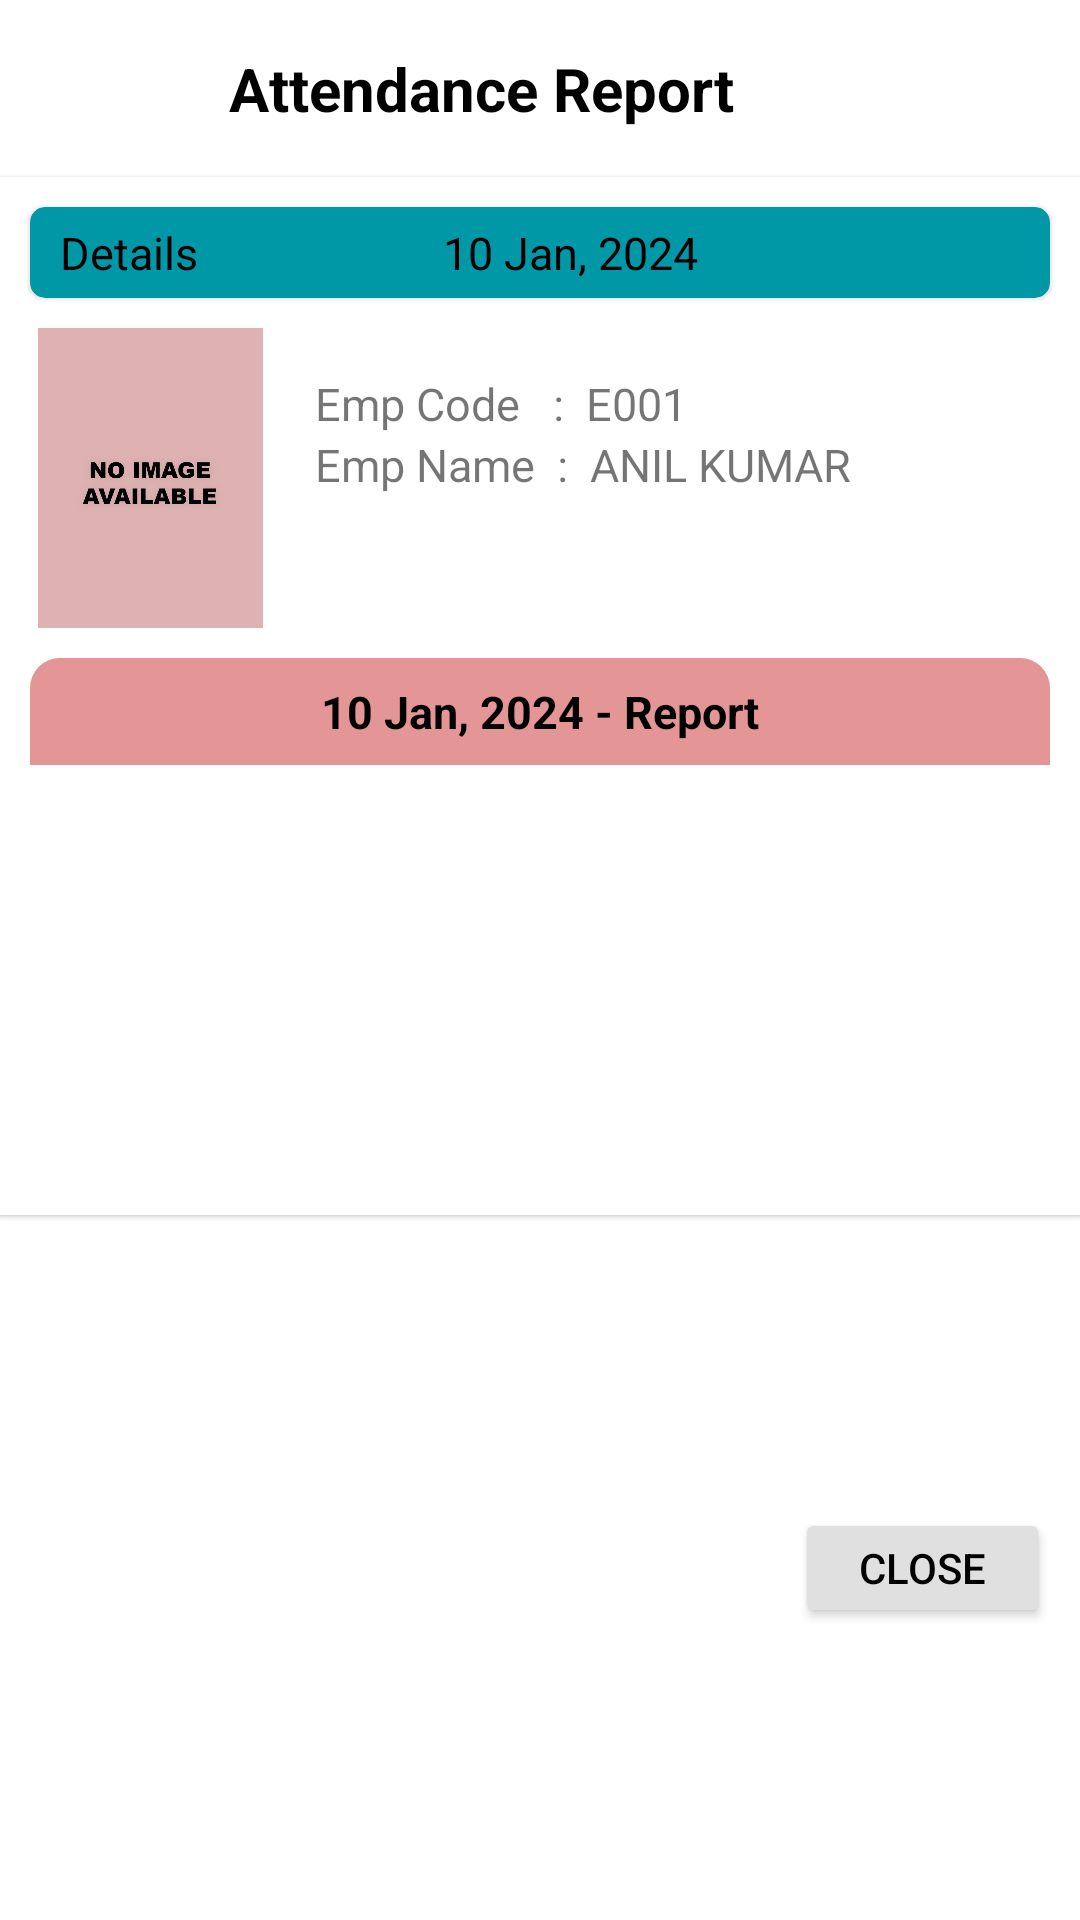

Here is an Android app screen rendered from its layout file. Give the layout XML and the strings, colors and styles it references.
<!-- AndroidManifest.xml: application theme Theme.ImageClassificationLiveFeed -->
<!-- res/layout/custom_dialog_attendance_timestamps.xml -->
<?xml version="1.0" encoding="utf-8"?>
<androidx.constraintlayout.widget.ConstraintLayout xmlns:android="http://schemas.android.com/apk/res/android"
    xmlns:app="http://schemas.android.com/apk/res-auto"
    xmlns:tools="http://schemas.android.com/tools"
    android:layout_width="match_parent"
    android:layout_height="match_parent">

    <TextView
        android:id="@+id/textView3"
        android:layout_width="wrap_content"
        android:layout_height="wrap_content"
        android:padding="16dp"
        android:text="Attendance Report"
        android:textColor="@color/black"
        android:textSize="20sp"
        android:textStyle="bold"
        app:layout_constraintEnd_toStartOf="@+id/closeIcon"
        app:layout_constraintStart_toStartOf="parent"
        app:layout_constraintTop_toTopOf="parent" />

    <com.google.android.material.card.MaterialCardView
        android:id="@+id/materialCardView"
        android:layout_width="match_parent"
        android:layout_height="wrap_content"
        app:cardCornerRadius="0dp"
        app:layout_constraintTop_toBottomOf="@+id/textView3">

        <androidx.constraintlayout.widget.ConstraintLayout
            android:layout_width="match_parent"
            android:layout_height="match_parent"
            android:background="@color/white">


            <com.google.android.material.card.MaterialCardView
                android:id="@+id/cardViewHeader"
                android:layout_width="match_parent"
                android:layout_height="wrap_content"
                android:backgroundTint="@color/blue_grey_500"
                android:layout_marginHorizontal="10dp"
                android:layout_marginTop="10dp"
                app:layout_constraintEnd_toEndOf="parent"
                app:layout_constraintStart_toStartOf="parent"
                app:cardCornerRadius="5dp"
                app:layout_constraintTop_toTopOf="parent">

                <LinearLayout
                    android:layout_width="match_parent"
                    android:layout_height="wrap_content"
                    android:orientation="horizontal"
                    android:weightSum="2">


                    <TextView
                        android:layout_width="match_parent"
                        android:layout_height="wrap_content"
                        android:paddingStart="10dp"
                        android:paddingTop="5dp"
                        android:paddingBottom="5dp"
                        android:text="Details"
                        android:textColor="@color/black"
                        android:textSize="15sp"
                        android:layout_weight="1.25"/>

                    <TextView
                        android:id="@+id/dateHeader"
                        android:layout_width="match_parent"
                        android:layout_height="wrap_content"
                        android:paddingStart="10dp"
                        android:paddingTop="5dp"
                        android:paddingBottom="5dp"
                        android:text="10 Jan, 2024"
                        android:textAlignment="textStart"
                        android:textColor="@color/black"
                        android:textSize="15sp"
                        android:layout_weight="0.75"/>

                </LinearLayout>


            </com.google.android.material.card.MaterialCardView>

            <ImageView
                android:id="@+id/capturedImageViewDlg"
                android:layout_width="100dp"
                android:layout_height="100dp"
                android:layout_marginTop="10dp"
                android:src="@drawable/no_image_available"
                app:layout_constraintStart_toStartOf="parent"
                app:layout_constraintTop_toBottomOf="@+id/cardViewHeader" />

            <TextView
                android:id="@+id/textView5"
                android:layout_width="wrap_content"
                android:layout_height="wrap_content"
                android:layout_marginStart="5dp"
                android:layout_marginTop="15dp"
                android:text="Emp Code   : "
                android:textSize="15sp"
                app:layout_constraintStart_toEndOf="@+id/capturedImageViewDlg"
                app:layout_constraintTop_toTopOf="@+id/capturedImageViewDlg" />

            <TextView
                android:id="@+id/employeeCode"
                android:layout_width="wrap_content"
                android:layout_height="wrap_content"
                android:text=" E001"
                android:textSize="15sp"
                app:layout_constraintStart_toEndOf="@+id/textView5"
                app:layout_constraintTop_toTopOf="@+id/textView5" />


            <TextView
                android:id="@+id/textView6"
                android:layout_width="wrap_content"
                android:layout_height="wrap_content"
                android:text="Emp Name  : "
                android:textSize="15sp"
                app:layout_constraintStart_toStartOf="@+id/textView5"
                app:layout_constraintTop_toBottomOf="@+id/textView5" />

            <TextView
                android:id="@+id/employeeName"
                android:layout_width="wrap_content"
                android:layout_height="wrap_content"
                android:text=" ANIL KUMAR"
                android:textSize="15sp"
                app:layout_constraintStart_toEndOf="@+id/textView6"
                app:layout_constraintTop_toBottomOf="@+id/textView5" />


            <TextView
                android:id="@+id/headerTV"
                android:layout_width="match_parent"
                android:layout_height="wrap_content"
                android:layout_marginLeft="10dp"
                android:layout_marginRight="10dp"
                android:background="@drawable/rounded_top_corners"
                android:paddingTop="7.5dp"
                android:paddingBottom="7.5dp"
                android:text="10 Jan, 2024 - Report"
                android:textAlignment="center"
                android:textColor="@color/black"
                android:textSize="15sp"
                android:textStyle="bold"
                android:layout_marginTop="10dp"
                app:layout_constraintEnd_toEndOf="parent"
                app:layout_constraintStart_toStartOf="parent"
                app:layout_constraintTop_toBottomOf="@+id/capturedImageViewDlg" />

            <ScrollView
                android:layout_width="match_parent"
                android:layout_height="150dp"
                app:layout_constraintTop_toBottomOf="@+id/headerTV"
                app:layout_constraintStart_toStartOf="@+id/headerTV"
                app:layout_constraintEnd_toEndOf="@+id/headerTV"
                app:layout_constraintBottom_toBottomOf="parent">

                <androidx.recyclerview.widget.RecyclerView
                    android:id="@+id/recyclerViewTimestamps"
                    android:layout_marginVertical="10dp"
                    android:layout_width="match_parent"
                    android:layout_height="wrap_content" />

            </ScrollView>



        </androidx.constraintlayout.widget.ConstraintLayout>

    </com.google.android.material.card.MaterialCardView>

    <Button
        android:id="@+id/closeButton"
        android:layout_width="85dp"
        android:layout_height="40dp"
        android:text="Close"
        android:padding="0dp"
        android:backgroundTint="#E0E0E0"
        android:textColor="@color/black"
        android:layout_marginEnd="10dp"
        android:layout_marginTop="5dp"
        android:layout_marginBottom="5dp"
        app:layout_constraintBottom_toBottomOf="parent"
        app:layout_constraintEnd_toEndOf="parent"
        app:layout_constraintTop_toBottomOf="@+id/materialCardView" />

    <ImageButton
        android:id="@+id/closeIcon"
        android:layout_width="wrap_content"
        android:layout_height="wrap_content"
        android:layout_marginTop="8dp"
        android:layout_marginEnd="15dp"
        android:backgroundTint="@color/white"
        app:layout_constraintEnd_toEndOf="parent"
        app:layout_constraintTop_toTopOf="@+id/textView3"
        app:srcCompat="@drawable/baseline_close_24" />

</androidx.constraintlayout.widget.ConstraintLayout>
<!-- resources referenced by this layout -->
<resources>
  <color name="black">#FF000000</color>
  <color name="blue_grey_500">#0097A7</color>
  <color name="white">#FFFFFFFF</color>
  <!-- drawable no_image_available: jpg bitmap (drawable, 56442 bytes) -->
  <!-- drawable rounded_top_corners (drawable) -->
  <?xml version="1.0" encoding="utf-8"?>
  <shape xmlns:android="http://schemas.android.com/apk/res/android">
  
      <solid android:color="#E49696" />
      <corners
          android:topLeftRadius="10dp"
          android:topRightRadius="10dp"
          android:bottomLeftRadius="0dp"
          android:bottomRightRadius="0dp" />
  
  </shape>
  <style name="Theme.ImageClassificationLiveFeed" parent="Base.Theme.ImageClassificationLiveFeed" />
  <style name="Base.Theme.ImageClassificationLiveFeed" parent="Theme.MaterialComponents.Light.NoActionBar">
          
          <item name="colorPrimary">@color/purple_500</item>
          <item name="colorPrimaryVariant">@color/purple_700</item>
          <item name="colorOnPrimary">@color/white</item>
          
          <item name="colorSecondary">@color/teal_200</item>
          <item name="colorSecondaryVariant">@color/teal_700</item>
          <item name="colorOnSecondary">@color/black</item>
          
          <item name="android:statusBarColor" tools:targetApi="l">?attr/colorPrimaryVariant</item>
          
      </style>
  <color name="purple_500">#FF6200EE</color>
  <color name="purple_700">#FF3700B3</color>
  <color name="teal_200">#FF03DAC5</color>
  <color name="teal_700">#FF018786</color>
</resources>
